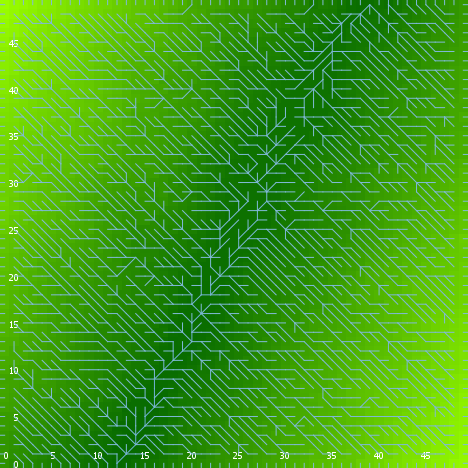

The file beside this chart, header and first rows:
export-world data (NetLogo 6.0.4)
land_05_withInitialEcologicalCommunity.n…
06/24/2020 22:35:43:265 +0100
RANDOM STATE
0 0 -1727483681 507 -0.7433347567616135 …
GLOBALS
min-pxcor, max-pxcor, min-pycor, max-pycor, perspective, subject, nextIndex, directed-links, ticks, display-mode, ecol_brushfrequencyinflection, ecol_brushfrequencyrate, ecol_grassfrequencyinflection, ecol_grassfrequencyrate, ecol_woodfrequencyinflection, ecol_woodfrequencyrate, elevationdistribution, elev_algorithm-style, elev_featureanglerange, elev_inversioniterations, elev_noise, elev_numdepressions, elev_numprotuberances, elev_numranges
0, 49, 0, 49, 0, nobody, 2600, "UNDIRECTED", -1, "elevation (m)", 17.02, 0.02186, 4.705, 0.06563, 36.92, 0.02982, [56.05449203667722 58.01416707080549 49.…, "C#", 23.65, 1.76, 3.181, 4, 5, 93
TURTLES
who, color, heading, xcor, ycor, shape, label, label-color, breed, hidden?, size, pen-size, pen-mode, numpoints
0, 105, 69, 22, 25, "default", "", 9.9, {breed flowholders}, true, 1, 1, "up", 
1, 45, 45, 26, 31, "default", "", 9.9, {breed flowholders}, true, 1, 1, "up", 
2, 115, 32, 12, 3, "default", "", 9.9, {breed flowholders}, true, 1, 1, "up", 
3, 45, 31, 44, 14, "default", "", 9.9, {breed flowholders}, true, 1, 1, "up", 
4, 135, 66, 48, 9, "default", "", 9.9, {breed flowholders}, true, 1, 1, "up", 
5, 5, 2, 34, 16, "default", "", 9.9, {breed flowholders}, true, 1, 1, "up", 
6, 97, 90, 49, 23, "line half", "", 9.9, {breed flowholders}, false, 1, 1, "up", 
7, 5, 147, 8, 7, "default", "", 9.9, {breed flowholders}, true, 1, 1, "up", 
8, 5, 41, 46, 8, "default", "", 9.9, {breed flowholders}, true, 1, 1, "up", 
9, 75, 355, 19, 31, "default", "", 9.9, {breed flowholders}, true, 1, 1, "up", 
10, 75, 38, 31, 25, "default", "", 9.9, {breed flowholders}, true, 1, 1, "up", 
11, 45, 114, 2, 41, "default", "", 9.9, {breed flowholders}, true, 1, 1, "up", 
12, 15, 167, 42, 36, "default", "", 9.9, {breed flowholders}, true, 1, 1, "up", 
13, 105, 121, 35, 28, "default", "", 9.9, {breed flowholders}, true, 1, 1, "up", 
14, 75, 335, 25, 5, "default", "", 9.9, {breed flowholders}, true, 1, 1, "up", 
15, 85, 271, 17, 9, "default", "", 9.9, {breed flowholders}, true, 1, 1, "up", 
16, 25, 202, 6, 12, "default", "", 9.9, {breed flowholders}, true, 1, 1, "up", 
17, 85, 152, 13, 8, "default", "", 9.9, {breed flowholders}, true, 1, 1, "up", 
18, 75, 120, 19, 4, "default", "", 9.9, {breed flowholders}, true, 1, 1, "up", 
19, 75, 61, 14, 36, "default", "", 9.9, {breed flowholders}, true, 1, 1, "up", 
20, 97, 180, 6, 0, "line half", "", 9.9, {breed flowholders}, false, 1, 1, "up", 
21, 65, 58, 34, 4, "default", "", 9.9, {breed flowholders}, true, 1, 1, "up", 
22, 45, 22, 13, 29, "default", "", 9.9, {breed flowholders}, true, 1, 1, "up", 
23, 35, 86, 3, 18, "default", "", 9.9, {breed flowholders}, true, 1, 1, "up", 
24, 105, 160, 12, 43, "default", "", 9.9, {breed flowholders}, true, 1, 1, "up", 
25, 65, 241, 4, 15, "default", "", 9.9, {breed flowholders}, true, 1, 1, "up", 
26, 115, 98, 13, 39, "default", "", 9.9, {breed flowholders}, true, 1, 1, "up", 
27, 97, 0, 14, 49, "line half", "", 9.9, {breed flowholders}, false, 1, 1, "up", 
28, 95, 53, 9, 9, "default", "", 9.9, {breed flowholders}, true, 1, 1, "up", 
29, 15, 254, 26, 18, "default", "", 9.9, {breed flowholders}, true, 1, 1, "up", 
30, 55, 41, 14, 8, "default", "", 9.9, {breed flowholders}, true, 1, 1, "up", 
31, 45, 23, 5, 6, "default", "", 9.9, {breed flowholders}, true, 1, 1, "up", 
32, 75, 184, 45, 38, "default", "", 9.9, {breed flowholders}, true, 1, 1, "up", 
33, 55, 355, 42, 48, "default", "", 9.9, {breed flowholders}, true, 1, 1, "up", 
34, 65, 67, 6, 2, "default", "", 9.9, {breed flowholders}, true, 1, 1, "up", 
35, 35, 218, 18, 31, "default", "", 9.9, {breed flowholders}, true, 1, 1, "up", 
36, 97, 180, 35, 0, "line half", "", 9.9, {breed flowholders}, false, 1, 1, "up", 
37, 115, 213, 6, 3, "default", "", 9.9, {breed flowholders}, true, 1, 1, "up", 
38, 97, 180, 25, 0, "line half", "", 9.9, {breed flowholders}, false, 1, 1, "up", 
39, 45, 92, 23, 10, "default", "", 9.9, {breed flowholders}, true, 1, 1, "up", 
40, 35, 271, 21, 12, "default", "", 9.9, {breed flowholders}, true, 1, 1, "up", 
41, 5, 260, 11, 19, "default", "", 9.9, {breed flowholders}, true, 1, 1, "up", 
42, 115, 78, 37, 44, "default", "", 9.9, {breed flowholders}, true, 1, 1, "up", 
43, 115, 324, 42, 13, "default", "", 9.9, {breed flowholders}, true, 1, 1, "up", 
44, 5, 192, 25, 43, "default", "", 9.9, {breed flowholders}, true, 1, 1, "up", 
45, 75, 280, 24, 6, "default", "", 9.9, {breed flowholders}, true, 1, 1, "up", 
46, 85, 302, 24, 23, "default", "", 9.9, {breed flowholders}, true, 1, 1, "up", 
47, 115, 257, 30, 26, "default", "", 9.9, {breed flowholders}, true, 1, 1, "up", 
48, 97, 0, 11, 49, "line half", "", 9.9, {breed flowholders}, false, 1, 1, "up", 
49, 97, 270, 0, 10, "line half", "", 9.9, {breed flowholders}, false, 1, 1, "up", 
50, 97, 90, 49, 21, "line half", "", 9.9, {breed flowholders}, false, 1, 1, "up", 
... 11,647 more rows
